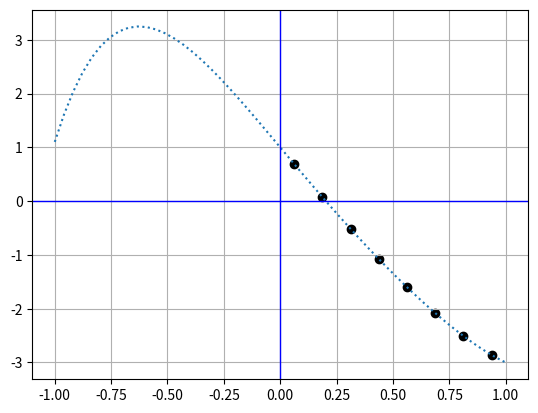

Reproduce this figure in Python.
import numpy as np
import scipy
import matplotlib.pyplot as plt
import math

from scipy.interpolate import lagrange
from numpy import array,arange

def chunkIt(seq, num):
    avg = len(seq) / float(num)
    out = []
    last = 0.0
    while last < len(seq):
        out.append(seq[int(last):int(last + avg)])
        last += avg
    return out

def product(list):
    p = 1
    for i in list:
        p *= i
    return p

def Lagrange(x,X):
    T = np.zeros((2,len(X)))
    list = []
    for i in range(len(X)):
        for j in range(len(X)):
            if i != j:
                list.append((x-X[j][0])/(X[i][0]-X[j][0]))
    p = []
    for i in chunkIt(list,len(X)):
        p.append(product(i))
    for i in range(len(X)):
        T[0][i] = p[i]
        T[1][i] = X[i][1]

    list2 = []
    for i in range(len(X)):
        list2.append(T[0][i]*T[1][i])
    return sum(list2)

def p(x, a):
    sum = 0
    for i in range(8):
        sum += a[i]*pow(x, i)
    return sum

points=[[0.062500,0.687959],[0.187500,0.073443],[0.312500,-0.517558],[0.437500,-1.077264],[0.562500,-1.600455],[0.687500,-2.080815],[0.812500,-2.507266],[0.937500,-2.860307]]
X=[0.062500,0.187500,0.312500,0.437500,0.562500,0.687500,0.812500,0.937500]
Y=[0.687959,0.073443,-0.517558,-1.077264,-1.600455,-2.080815,-2.507266,-2.860307]
order=len(points)
equations = np.array([[point[0] ** i for i in range(order)] for point in points])
values = np.array([point[1] for point in points])
coefficients = np.linalg.solve(equations, values)
print ("Coefficients:")
print(list(coefficients))
a=np.copy(coefficients)
for i in range (0,order):
    print("x ^",i,round(coefficients[i],4))
plt.scatter(X, Y, c='k')
xx = np.linspace(-1, 1, endpoint=True)
plt.plot(xx, p(xx, a) , linestyle=':')
plt.axhline(linewidth=1, color='b')
plt.axvline(linewidth=1, color='b')
plt.grid(True)
plt.show()
plt.savefig('wykres_wielomianu_interpolacyjnego.png')
for i in range(len(a)):
    print("a%i = %.4f" %(i, a[i]))


